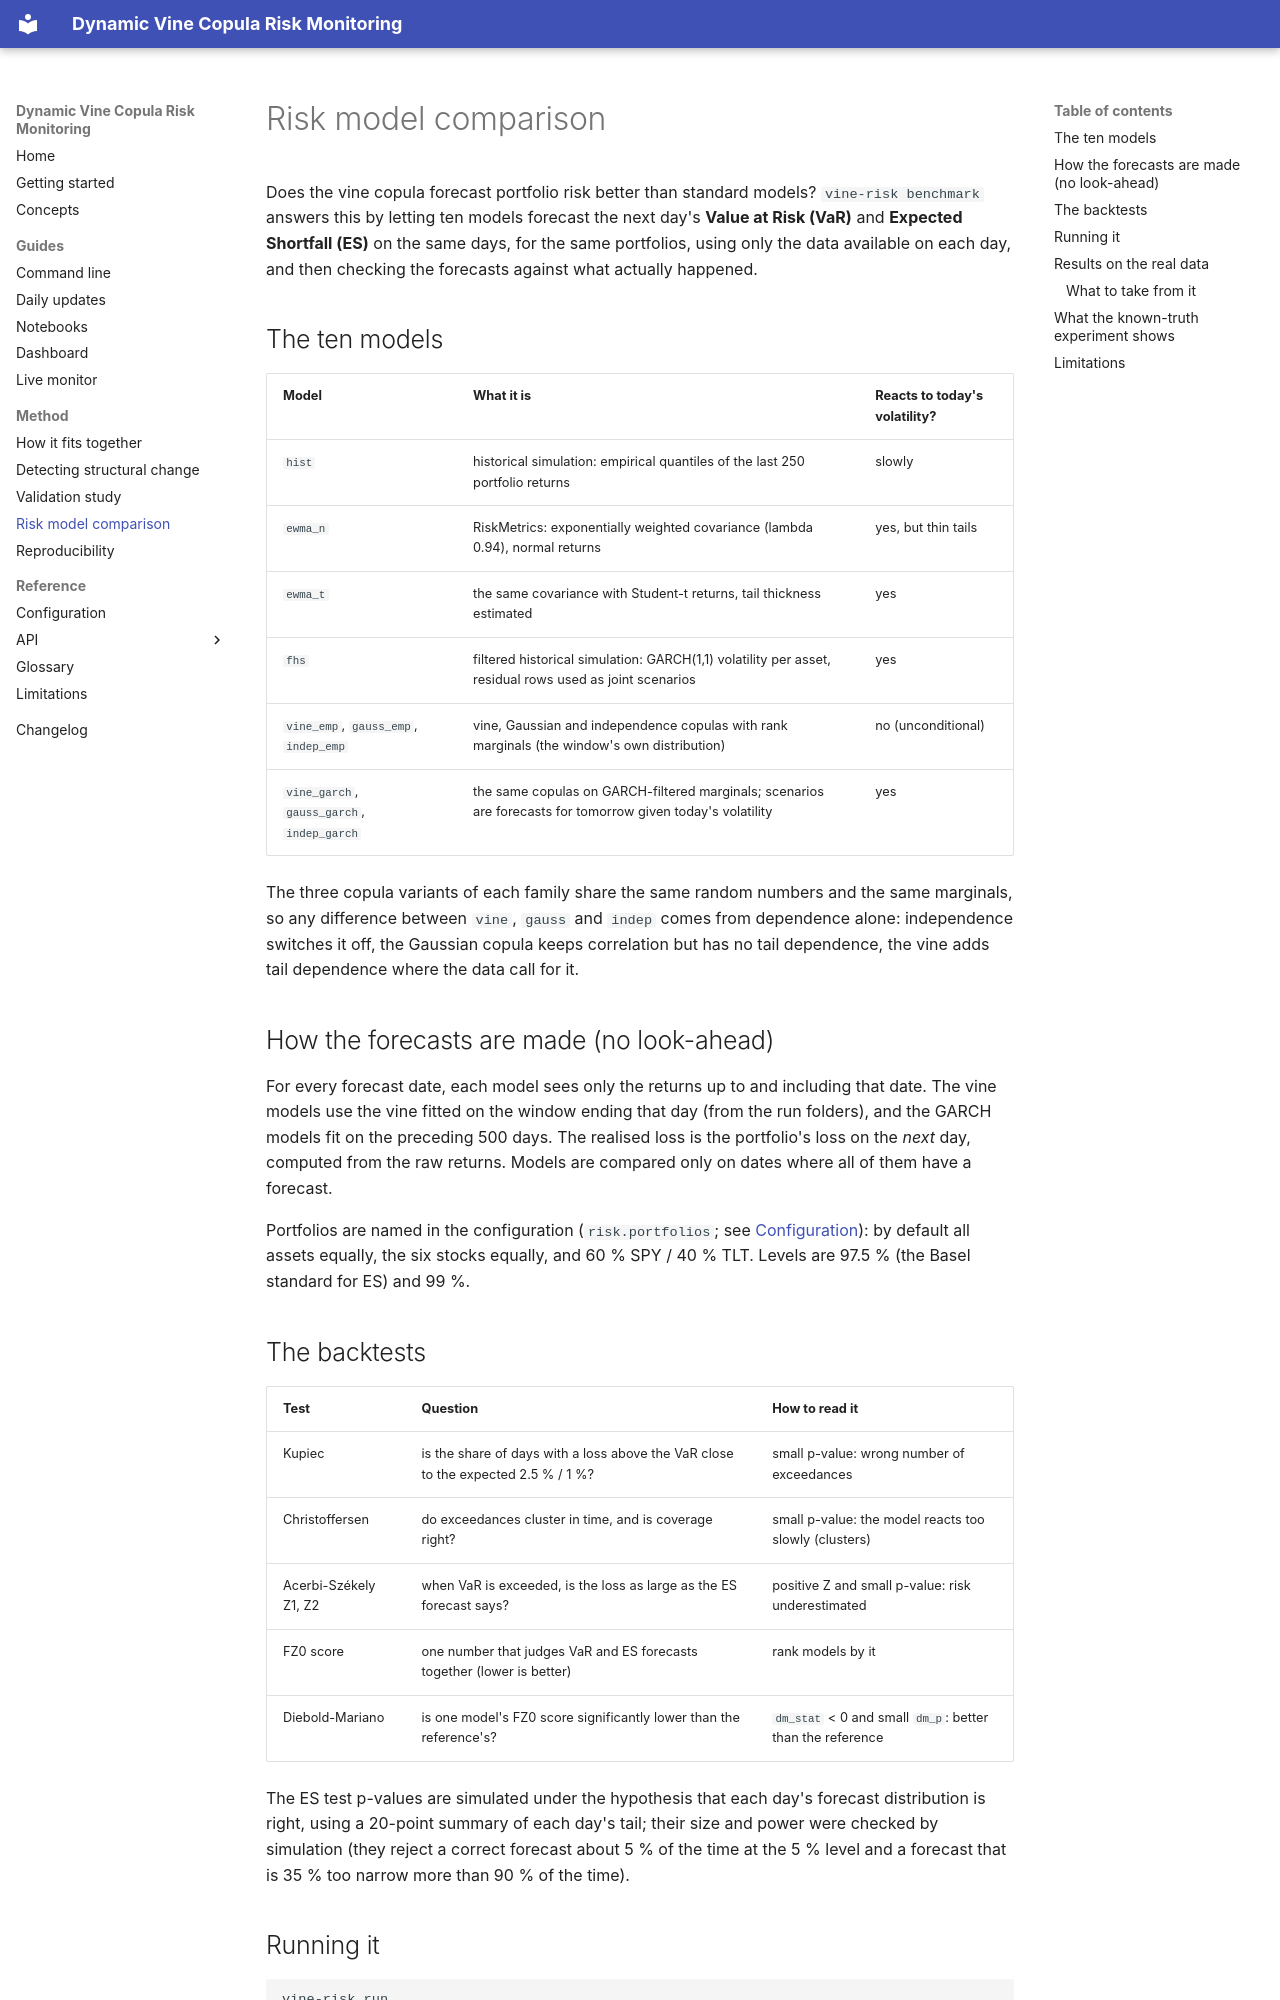

repository: DanielWolff2001/Quant_copula · page: benchmarks/index.html · generator: mkdocs

# Risk model comparison

Does the vine copula forecast portfolio risk better than standard models? `vine-risk benchmark` answers this by letting ten models
forecast the next day's **Value at Risk (VaR)** and **Expected Shortfall (ES)** on the same days, for the same portfolios, using only
the data available on each day, and then checking the forecasts against what actually happened.

## The ten models

| Model | What it is | Reacts to today's volatility? |
|-------|------------|-------------------------------|
| `hist` | historical simulation: empirical quantiles of the last 250 portfolio returns | slowly |
| `ewma_n` | RiskMetrics: exponentially weighted covariance (lambda 0.94), normal returns | yes, but thin tails |
| `ewma_t` | the same covariance with Student-t returns, tail thickness estimated | yes |
| `fhs` | filtered historical simulation: GARCH(1,1) volatility per asset, residual rows used as joint scenarios | yes |
| `vine_emp`, `gauss_emp`, `indep_emp` | vine, Gaussian and independence copulas with rank marginals (the window's own distribution) | no (unconditional) |
| `vine_garch`, `gauss_garch`, `indep_garch` | the same copulas on GARCH-filtered marginals; scenarios are forecasts for tomorrow given today's volatility | yes |

The three copula variants of each family share the same random numbers and the same marginals, so any difference between `vine`,
`gauss` and `indep` comes from dependence alone: independence switches it off, the Gaussian copula keeps correlation but has no tail
dependence, the vine adds tail dependence where the data call for it.

## How the forecasts are made (no look-ahead)

For every forecast date, each model sees only the returns up to and including that date. The vine models use the vine fitted on the
window ending that day (from the run folders), and the GARCH models fit on the preceding 500 days. The realised loss is the portfolio's
loss on the *next* day, computed from the raw returns. Models are compared only on dates where all of them have a forecast.

Portfolios are named in the configuration (`risk.portfolios`; see [Configuration](configuration.md)): by default all assets equally,
the six stocks equally, and 60 % SPY / 40 % TLT. Levels are 97.5 % (the Basel standard for ES) and 99 %.

## The backtests

| Test | Question | How to read it |
|------|----------|----------------|
| Kupiec | is the share of days with a loss above the VaR close to the expected 2.5 % / 1 %? | small p-value: wrong number of exceedances |
| Christoffersen | do exceedances cluster in time, and is coverage right? | small p-value: the model reacts too slowly (clusters) |
| Acerbi-Székely Z1, Z2 | when VaR is exceeded, is the loss as large as the ES forecast says? | positive Z and small p-value: risk underestimated |
| FZ0 score | one number that judges VaR and ES forecasts together (lower is better) | rank models by it |
| Diebold-Mariano | is one model's FZ0 score significantly lower than the reference's? | `dm_stat` < 0 and small `dm_p`: better than the reference |

The ES test p-values are simulated under the hypothesis that each day's forecast distribution is right, using a 20-point summary of
each day's tail; their size and power were checked by simulation (they reject a correct forecast about 5 % of the time at the 5 % level
and a forecast that is 35 % too narrow more than 90 % of the time).
